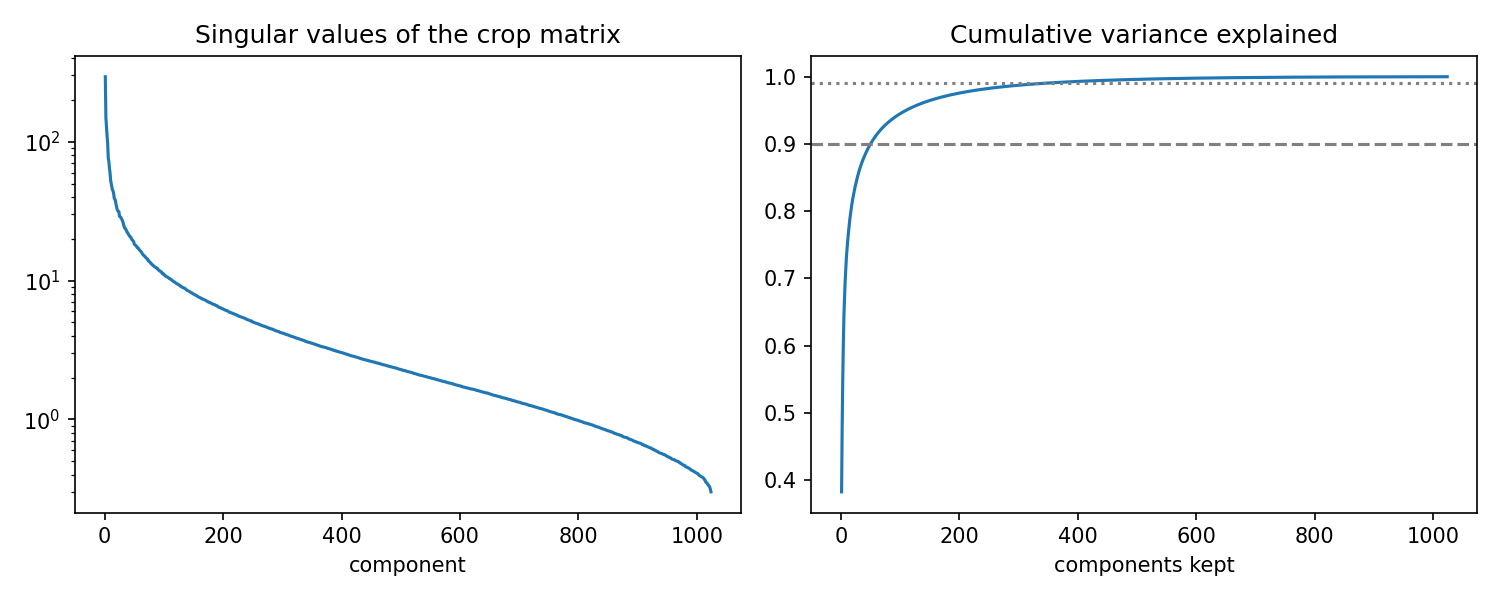

Source data for this figure (header and first rows):
k, singular_value, cumulative_energy
1, 293.6, 0.3825
2, 148.3, 0.4801
3, 126.5, 0.5511
4, 110.1, 0.6049
5, 96.5, 0.6463
6, 76.51, 0.6722
7, 71.98, 0.6952
8, 64.34, 0.7136
9, 59.63, 0.7294
10, 52.72, 0.7417
11, 49.95, 0.7528
12, 47.45, 0.7628
13, 45.09, 0.7718
14, 44.22, 0.7805
15, 42.61, 0.7885
16, 39.38, 0.7954
17, 38.41, 0.8019
18, 37.97, 0.8083
19, 35.5, 0.8139
20, 34.11, 0.8191
21, 32.45, 0.8238
22, 31.91, 0.8283
23, 31.51, 0.8327
24, 31.35, 0.837
25, 29.01, 0.8408
26, 28.83, 0.8445
27, 28.64, 0.8481
28, 28.07, 0.8516
29, 27.48, 0.855
30, 26.99, 0.8582
31, 26.19, 0.8612
32, 25.14, 0.864
33, 24.37, 0.8667
34, 23.81, 0.8692
35, 23.69, 0.8717
36, 23.19, 0.8741
37, 22.63, 0.8763
38, 22.23, 0.8785
39, 22.05, 0.8807
40, 21.55, 0.8827
41, 21.19, 0.8847
42, 20.87, 0.8867
43, 20.78, 0.8886
44, 20.42, 0.8904
45, 20.18, 0.8922
46, 19.68, 0.894
47, 19.5, 0.8956
48, 19.33, 0.8973
49, 18.98, 0.8989
50, 18.25, 0.9004
51, 18.11, 0.9018
52, 17.98, 0.9033
53, 17.82, 0.9047
54, 17.51, 0.906
55, 17.25, 0.9074
56, 17.22, 0.9087
57, 17.06, 0.91
58, 16.74, 0.9112
59, 16.53, 0.9124
60, 16.39, 0.9136
... 964 more rows
